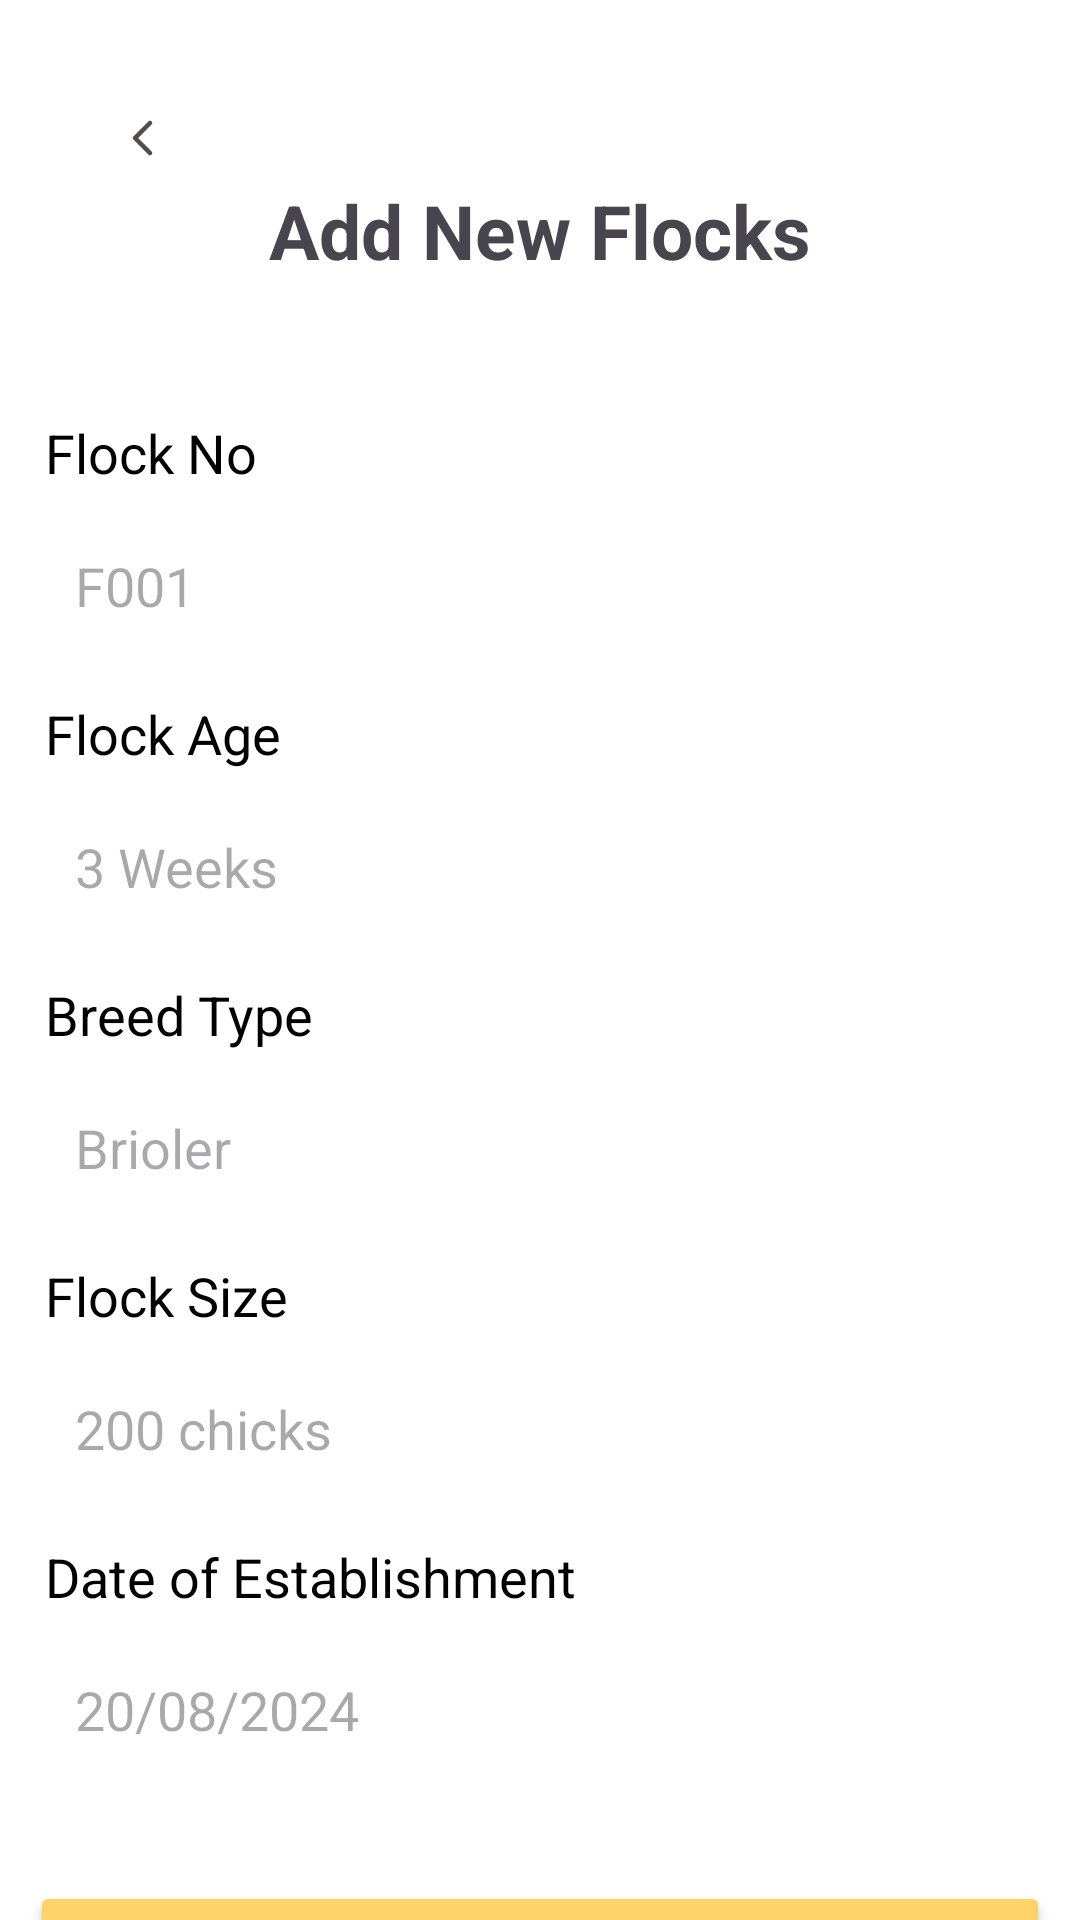

Produce the Android XML layout that renders to this screen, including the resource entries it uses.
<!-- AndroidManifest.xml: application theme Theme.Chickease -->
<!-- res/layout/activity_flock_add.xml -->
<?xml version="1.0" encoding="utf-8"?>
<androidx.constraintlayout.widget.ConstraintLayout xmlns:android="http://schemas.android.com/apk/res/android"
    xmlns:app="http://schemas.android.com/apk/res-auto"
    xmlns:tools="http://schemas.android.com/tools"
    android:id="@+id/main"
    android:layout_width="match_parent"
    android:layout_height="match_parent"
    android:background="@color/white"
    tools:context=".FlockAdd">

    <ImageButton
        android:id="@+id/bckToflockhome"
        android:layout_width="wrap_content"
        android:layout_height="wrap_content"
        android:layout_marginStart="24dp"
        android:layout_marginTop="24dp"
        android:backgroundTint="@color/white"
        android:src="@drawable/leftdirect"
        app:layout_constraintStart_toStartOf="parent"
        app:layout_constraintTop_toTopOf="parent" />

    <TextView
        android:id="@+id/flock_add_head"
        android:layout_width="match_parent"
        android:layout_height="wrap_content"
        android:layout_marginTop="60dp"
        android:gravity="center"
        android:text="Add New Flocks"
        android:textSize="25sp"
        android:textStyle="bold"
        app:layout_constraintEnd_toEndOf="parent"
        app:layout_constraintHorizontal_bias="0.0"
        app:layout_constraintStart_toStartOf="parent"
        app:layout_constraintTop_toTopOf="parent" />

    <LinearLayout
        android:id="@+id/flockAddlinear"
        android:layout_width="match_parent"
        android:layout_height="wrap_content"
        android:layout_marginStart="10dp"
        android:layout_marginTop="35dp"
        android:layout_marginEnd="10dp"
        android:layout_marginBottom="15dp"
        android:orientation="vertical"
        app:layout_constraintTop_toBottomOf="@id/flock_add_head">

        <TextView
            android:id="@+id/flockNoHd"
            android:layout_width="wrap_content"
            android:layout_height="wrap_content"
            android:layout_marginStart="5dp"
            android:layout_marginTop="10dp"
            android:layout_marginEnd="5dp"
            android:layout_marginBottom="5dp"
            android:text="Flock No"
            android:textColor="@color/black"
            android:textSize="18sp" />

        <EditText
            android:id="@+id/edtFlockno"
            android:layout_width="match_parent"
            android:layout_height="wrap_content"
            android:layout_margin="5dp"
            android:background="@drawable/gray_border"
            android:hint="F001"
            android:inputType="text"
            android:padding="10dp" />

        <TextView
            android:id="@+id/flockAgeHd"
            android:layout_width="wrap_content"
            android:layout_height="wrap_content"
            android:layout_marginStart="5dp"
            android:layout_marginTop="10dp"
            android:layout_marginEnd="5dp"
            android:layout_marginBottom="5dp"
            android:text="Flock Age"
            android:textColor="@color/black"
            android:textSize="18sp" />

        <EditText
            android:id="@+id/edtFlockage"
            android:layout_width="match_parent"
            android:layout_height="wrap_content"
            android:layout_margin="5dp"
            android:background="@drawable/gray_border"
            android:hint="3 Weeks"
            android:inputType="text"
            android:padding="10dp" />

        <TextView
            android:id="@+id/flocktypeHd"
            android:layout_width="wrap_content"
            android:layout_height="wrap_content"
            android:layout_marginStart="5dp"
            android:layout_marginTop="10dp"
            android:layout_marginEnd="5dp"
            android:layout_marginBottom="5dp"
            android:text="Breed Type"
            android:textColor="@color/black"
            android:textSize="18sp" />

        <EditText
            android:id="@+id/edtFlocktype"
            android:layout_width="match_parent"
            android:layout_height="wrap_content"
            android:layout_margin="5dp"
            android:background="@drawable/gray_border"
            android:hint="Brioler"
            android:inputType="text"
            android:padding="10dp" />

        <TextView
            android:id="@+id/flocksizeHd"
            android:layout_width="wrap_content"
            android:layout_height="wrap_content"
            android:layout_marginStart="5dp"
            android:layout_marginTop="10dp"
            android:layout_marginEnd="5dp"
            android:layout_marginBottom="5dp"
            android:text="Flock Size"
            android:textColor="@color/black"
            android:textSize="18sp" />

        <EditText
            android:id="@+id/edtFlocksize"
            android:layout_width="match_parent"
            android:layout_height="wrap_content"
            android:layout_margin="5dp"
            android:background="@drawable/gray_border"
            android:hint="200 chicks"
            android:inputType="text"
            android:padding="10dp" />

        <TextView
            android:id="@+id/flockDateOfEstablisheHd"
            android:layout_width="wrap_content"
            android:layout_height="wrap_content"
            android:layout_marginStart="5dp"
            android:layout_marginTop="10dp"
            android:layout_marginEnd="5dp"
            android:layout_marginBottom="5dp"
            android:text="Date of Establishment"
            android:textColor="@color/black"
            android:textSize="18sp" />

        <EditText
            android:id="@+id/edtflockDateOfEstablish"
            android:layout_width="match_parent"
            android:layout_height="wrap_content"
            android:layout_margin="5dp"
            android:background="@drawable/gray_border"
            android:hint="20/08/2024"
            android:inputType="date"
            android:padding="10dp" />

    </LinearLayout>

    <Button
        android:id="@+id/flock_add_btn"
        android:layout_width="match_parent"
        android:layout_height="wrap_content"
        android:layout_marginTop="30dp"
        android:layout_marginStart="10dp"
        android:layout_marginEnd="10dp"
        android:text="Add"
        android:backgroundTint="@color/yellow"
        android:textColor="@color/black"
        app:layout_constraintTop_toBottomOf="@id/flockAddlinear"/>

    <Button
        android:id="@+id/flock_edit_btn"
        android:layout_width="match_parent"
        android:layout_height="wrap_content"
        android:layout_marginTop="30dp"
        android:layout_marginStart="10dp"
        android:layout_marginEnd="10dp"
        android:text="Edit"
        android:backgroundTint="@color/yellow"
        android:textColor="@color/black"
        app:layout_constraintTop_toBottomOf="@id/flock_add_btn"/>

</androidx.constraintlayout.widget.ConstraintLayout>
<!-- resources referenced by this layout -->
<resources>
  <color name="black">#FF000000</color>
  <color name="white">#FFFFFFFF</color>
  <color name="yellow">#FED36A</color>
  <!-- drawable leftdirect (drawable) -->
  <vector xmlns:android="http://schemas.android.com/apk/res/android"
      android:width="24dp"
      android:height="24dp"
      android:viewportWidth="24"
      android:viewportHeight="24">
    <path
        android:pathData="M14,7L9,12L14,17"
        android:strokeLineJoin="round"
        android:strokeWidth="1.5"
        android:fillColor="#00000000"
        android:strokeColor="#544C4C"
        android:strokeLineCap="round"/>
  </vector>
  <style name="Theme.Chickease" parent="Base.Theme.Chickease" />
  <style name="Base.Theme.Chickease" parent="Theme.Material3.DayNight.NoActionBar">
          
          
      </style>
</resources>
